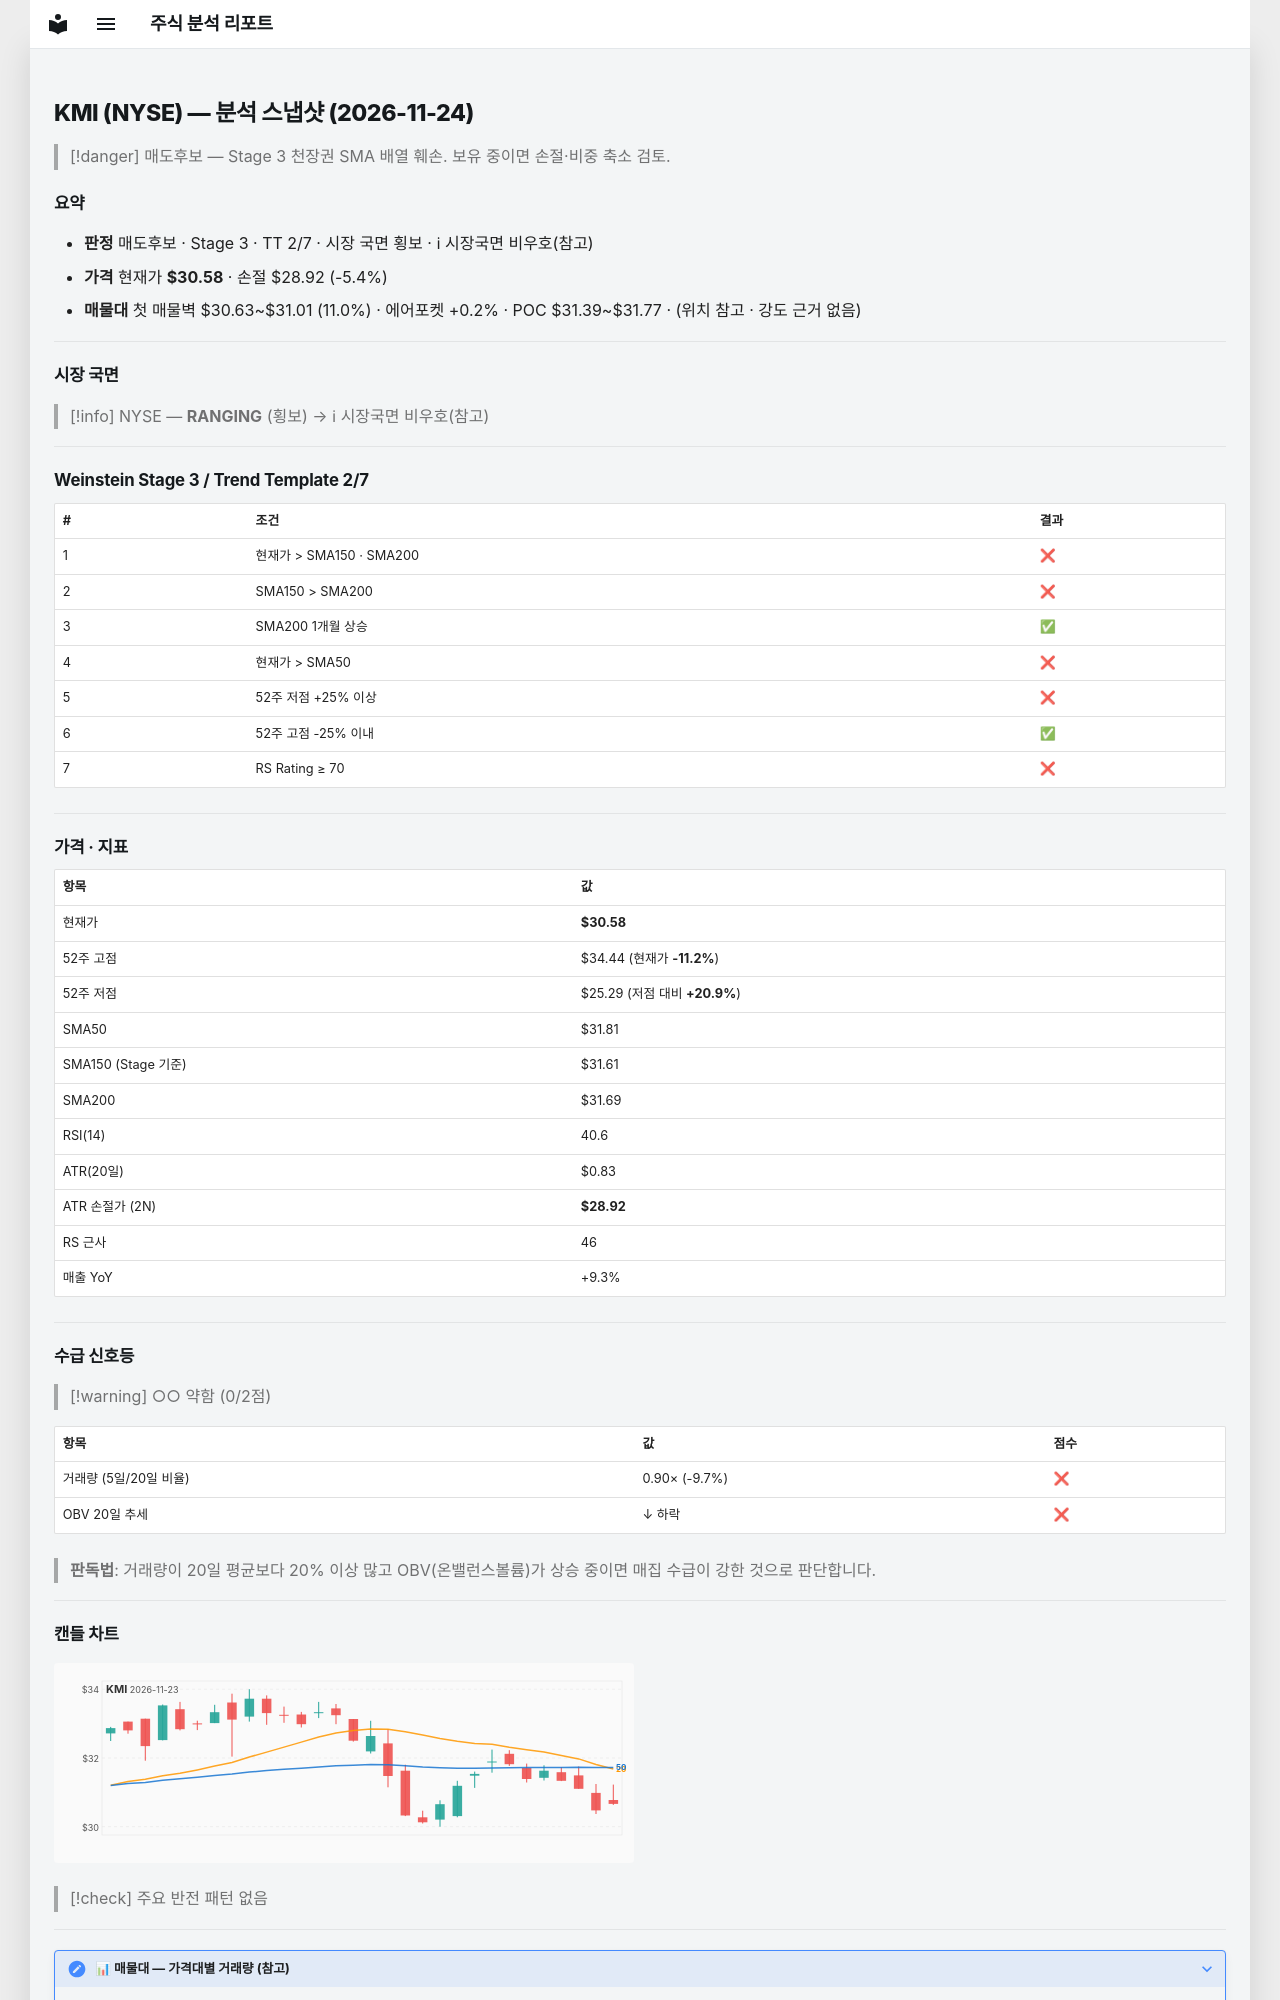

repository: soloandco/stock-reports · page: snapshots/KMI-2026-11-24/index.html · generator: mkdocs

---
type: analysis-snapshot
title: KMI 분석 스냅샷
ticker: KMI
market: NYSE
created: 2026-11-24
updated: 2026-11-24
bar-date: 2026-11-23
verdict: 매도후보
real-rr: 1.32
sma50-gap-pct: -3.9
weekly-position: 저항대아래
weekly-overhead-price: 32.77
weekly-overhead-pct: 7.2
stage: 3
trend-template-score: 2
tt-max: 7
ma-set: sma-50-150-200
price: 30.579999923706055
stop-price: 28.92456949205473
market-regime: RANGING
supply-demand-score: 0/2
supply-demand-label: 약함
status: tracking
tags:
  - stock-agent
  - watchlist
  - KMI
  - analysis
related:
  - "[[analysis-template]]"
---

# KMI (NYSE) — 분석 스냅샷 (2026-11-24)

> [!danger] 매도후보 — Stage 3 천장권
> SMA 배열 훼손. 보유 중이면 손절·비중 축소 검토.

## 요약

- **판정** 매도후보 · Stage 3 · TT 2/7 · 시장 국면 횡보 · ℹ 시장국면 비우호(참고)
- **가격** 현재가 **$30.58** · 손절 $28.92 (-5.4%)
- **매물대** 첫 매물벽 $30.63~$31.01 (11.0%) · 에어포켓 +0.2% · POC $31.39~$31.77 · (위치 참고 · 강도 근거 없음)

---

## 시장 국면

> [!info] NYSE — **RANGING** (횡보) → ℹ 시장국면 비우호(참고)

---

## Weinstein Stage 3 / Trend Template 2/7

| # | 조건 | 결과 |
|---|------|------|
| 1 | 현재가 > SMA150 · SMA200 | ❌ |
| 2 | SMA150 > SMA200 | ❌ |
| 3 | SMA200 1개월 상승 | ✅ |
| 4 | 현재가 > SMA50 | ❌ |
| 5 | 52주 저점 +25% 이상 | ❌ |
| 6 | 52주 고점 -25% 이내 | ✅ |
| 7 | RS Rating ≥ 70 | ❌ |

---

## 가격 · 지표

| 항목 | 값 |
|------|---|
| 현재가 | **$30.58** |
| 52주 고점 | $34.44 (현재가 **-11.2%**) |
| 52주 저점 | $25.29 (저점 대비 **+20.9%**) |
| SMA50 | $31.81 |
| SMA150 (Stage 기준) | $31.61 |
| SMA200 | $31.69 |
| RSI(14) | 40.6 |
| ATR(20일) | $0.83 |
| ATR 손절가 (2N) | **$28.92** |
| RS 근사 | 46 |
| 매출 YoY | +9.3% |

---
## 수급 신호등

> [!warning] ○○ 약함 (0/2점)

| 항목 | 값 | 점수 |
|------|------|------|
| 거래량 (5일/20일 비율) | 0.90× (-9.7%) | ❌ |
| OBV 20일 추세 | ↓ 하락 | ❌ |

> **판독법**: 거래량이 20일 평균보다 20% 이상 많고 OBV(온밸런스볼륨)가 상승 중이면 매집 수급이 강한 것으로 판단합니다.

---
